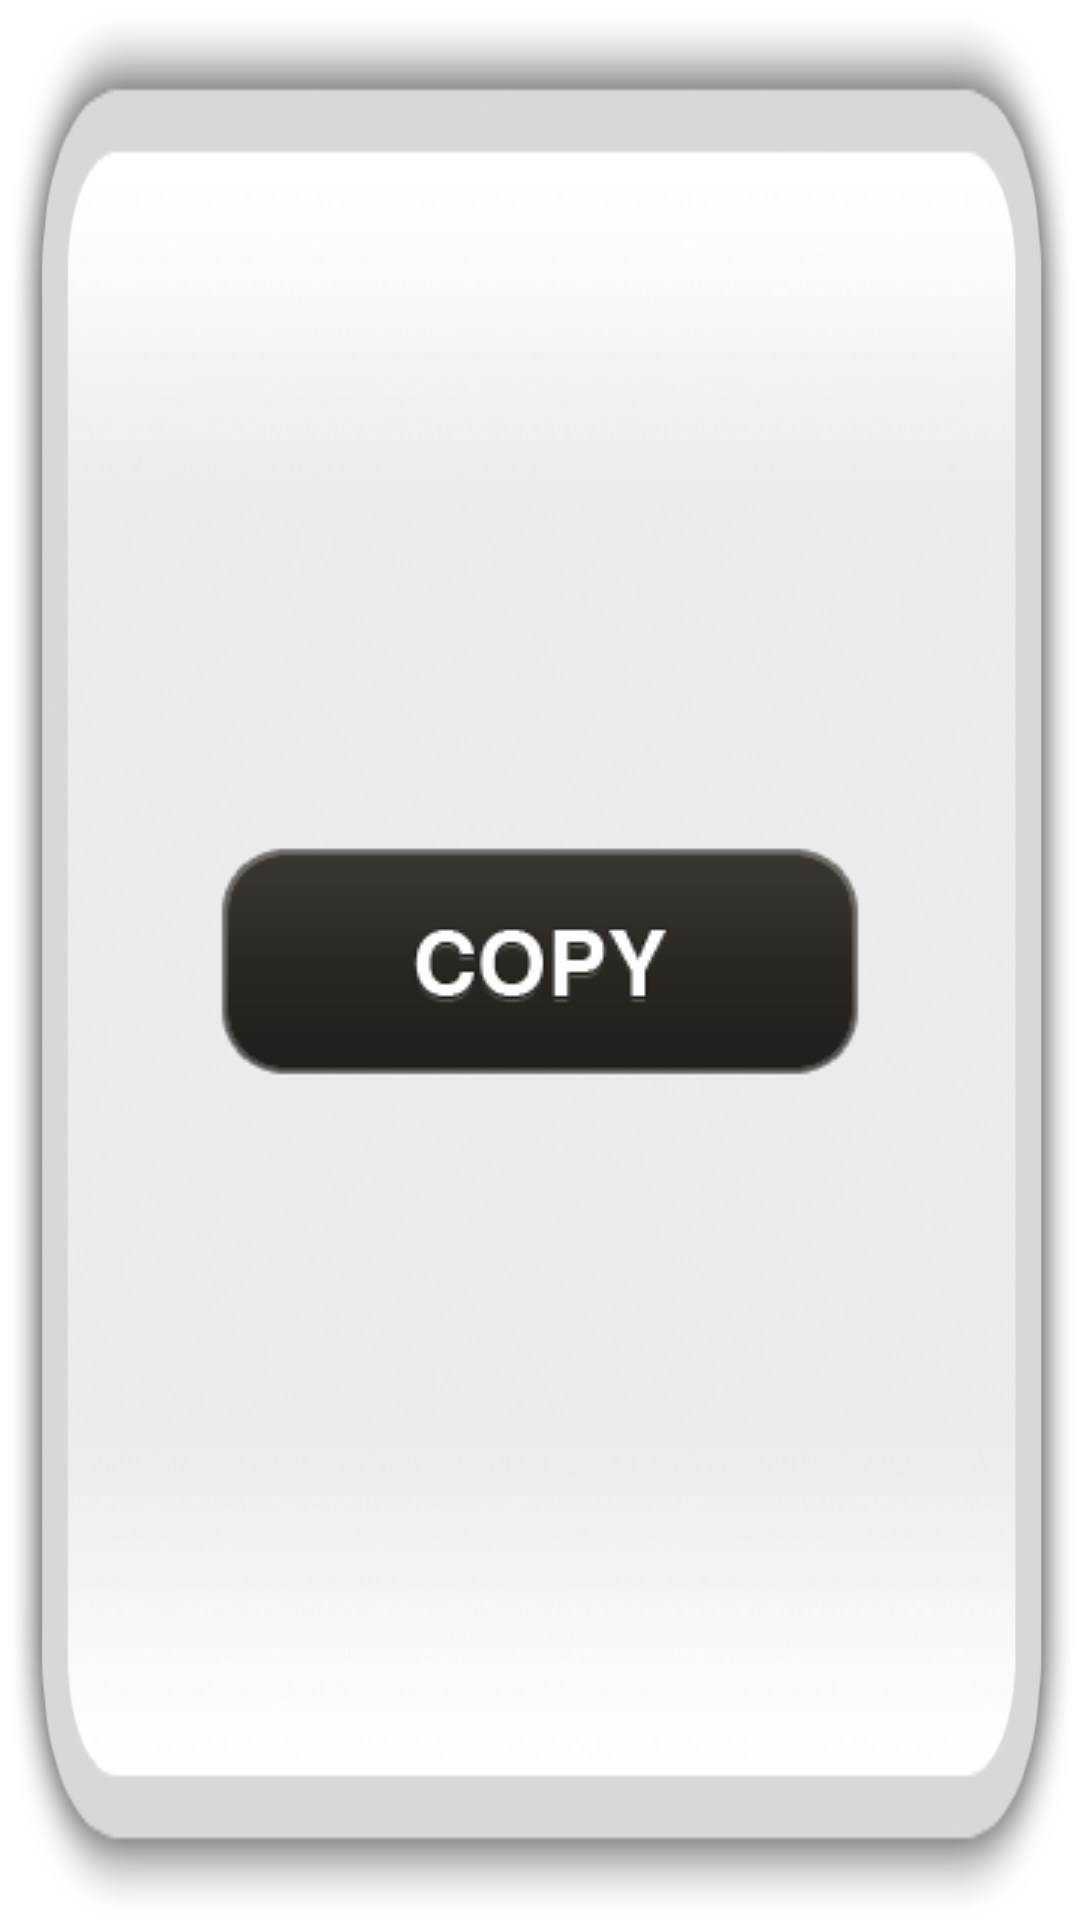

Layout XML and referenced resources for this Android screen:
<!-- AndroidManifest.xml: fallback theme Theme.MaterialComponents.DayNight.NoActionBar -->
<!-- res/layout/mtppopup.xml -->
<?xml version="1.0" encoding="utf-8"?>
<LinearLayout xmlns:android="http://schemas.android.com/apk/res/android"
    android:layout_width="wrap_content"
    android:layout_height="wrap_content"
    android:layout_gravity="center"
    android:background="@drawable/submit_screen_back"
    android:baselineAligned="false"
    android:orientation="horizontal" >

    <FrameLayout
        android:id="@+id/frameLayout1"
        android:layout_width="0dp"
        android:layout_height="match_parent"
        android:layout_weight="1" >
    </FrameLayout>

    <FrameLayout
        android:id="@+id/frameLayout2"
        android:layout_width="wrap_content"
        android:layout_height="wrap_content"
        android:layout_gravity="center_vertical"
        android:background="@drawable/copy_button_xml"
        android:clickable="true"
        android:onClick="on_click_file_copy" >
    </FrameLayout>

    <FrameLayout
        android:id="@+id/frameLayout3"
        android:layout_width="0dp"
        android:layout_height="match_parent"
        android:layout_weight="1" >
    </FrameLayout>

</LinearLayout>
<!-- resources referenced by this layout -->
<resources>
  <!-- drawable copy_button_xml (drawable-mdpi) -->
  <?xml version="1.0" encoding="utf-8"?>
  <selector xmlns:android="http://schemas.android.com/apk/res/android">
  	<item android:state_pressed="true" android:drawable="@drawable/copy_button_active" />
  	<item android:state_focused="true" android:drawable="@drawable/copy_button" />
  	<item android:drawable="@drawable/copy_button" />
  </selector>
  <!-- drawable submit_screen_back: png bitmap (drawable-mdpi, 63160 bytes) -->
  <!-- drawable copy_button_active: png bitmap (drawable-mdpi, 7161 bytes) -->
  <!-- drawable copy_button: png bitmap (drawable-mdpi, 7783 bytes) -->
</resources>
